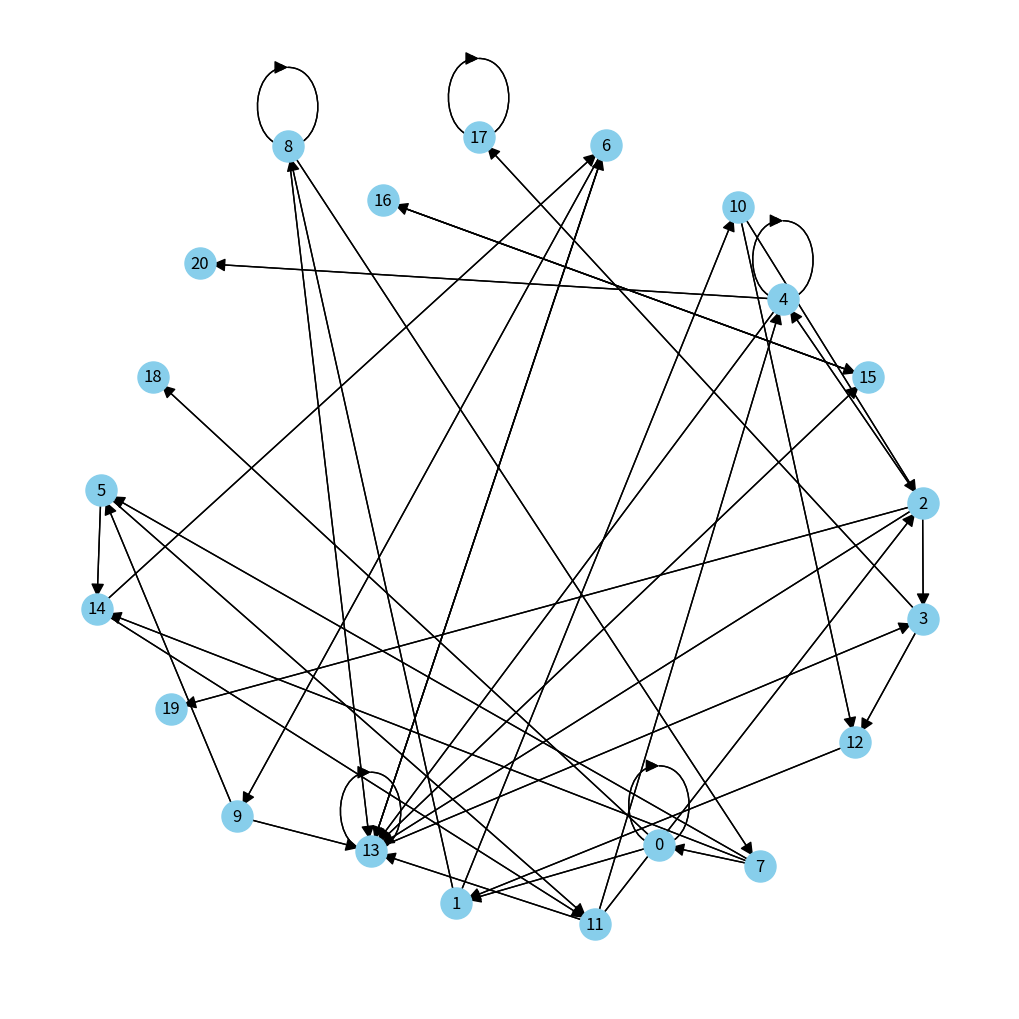

This chart was generated by the following Python code: (Note: this script raises an exception after producing the figure.)
import random
import networkx as nx
import matplotlib.pyplot as plt
import numpy as np


##Creacion de clase Node
class WebNode:
    def __init__(self, number):
        self.outLinks = []
        self.inLinks = []
        self.pageRank = 1.0
        self.number = number

    def addOutLink(self, nodo):
        nodo.inLinks.append(self)
        self.outLinks.append(nodo)

    def getOutLinks(self):
        return self.outLinks

    def getInLinks(self):
        return self.inLinks

    def setRank(self, rank):
        self.pageRank = rank

    def getRank(self):
        return self.pageRank

    def getNumber(self):
        return self.number

    def printInfo(self):
        exists = []
        print("NODO NUMERO ", self.number)
        for item in self.outLinks:
            exists.append(item.getNumber())
        print("SALIDA A NODOS: ", exists)

    def getVotes(self):
        if len(self.outLinks) == 0:
            return 0
        else:
            return 1 / len(self.outLinks)


# Creacion de grafo
num_nodes = 15
nodeList = [WebNode(i) for i in range(num_nodes)]
for node in nodeList:
    connections = random.randint(1, 3)
    nodeNumbers = list(range(num_nodes))
    for i in range(connections):
        choice = random.choice(nodeNumbers)
        node.addOutLink(nodeList[choice])
        nodeNumbers.remove(choice)

for node in nodeList:
    if len(node.getInLinks()) == 0:
        randomCon = random.choice(
            [x for x in range(num_nodes) if x != node.getNumber()]
        )
        nodeList[randomCon].addOutLink(node)

for nnode in nodeList:
    lista = nnode.getInLinks()
    if len(lista) == 0:
        print("HAY SIN ENTRADAS", nnode.getNumber())

## Creacion de las trampas
randomNodes = list(range(num_nodes))
trapNodes = []
for i in range(5):
    randomNode = random.choice(randomNodes)
    trapNodes.append(randomNode)
    randomNodes.remove(randomNode)

newNodes = []
for i in range(6):
    newNode = WebNode(i + num_nodes)
    newNodes.append(newNode)

# SpiderTraps
nodeList[trapNodes[0]].addOutLink(newNodes[0])
newNodes[0].addOutLink(newNodes[1])
newNodes[1].addOutLink(newNodes[0])

nodeList[trapNodes[1]].addOutLink(newNodes[2])
newNodes[2].addOutLink(newNodes[2])

# Dead ends
nodeList[trapNodes[2]].addOutLink(newNodes[3])
nodeList[trapNodes[3]].addOutLink(newNodes[4])
nodeList[trapNodes[4]].addOutLink(newNodes[5])

for item in newNodes:
    nodeList.append(item)

# Dibujo del grafo
G = nx.DiGraph()

for node in nodeList:
    G.add_node(node.getNumber())

# Anadir edges al grafo basado en los inLinks y outLinks
for node in nodeList:
    for neighbor in node.getOutLinks():
        G.add_edge(node.getNumber(), neighbor.getNumber())
    for neighbor in node.getInLinks():
        G.add_edge(neighbor.getNumber(), node.getNumber())

plt.figure(figsize=(10, 10))

# Calcula la posicion para poner todos los nodos del grafo en el grafico
pos = nx.spring_layout(G, k=3.0, seed=30)

# Dibuja el grafo
nx.draw(G, pos, with_labels=True, node_size=500, font_size=12, node_color="skyblue")

nx.draw_networkx_edges(G, pos, arrowsize=20)
plt.show()

## Creacion del vector r y el vector p(t)
rango = num_nodes + 6  # len(nodeList)
r = []
pt = []

for item in range(rango):
    r.append(1 / rango)
    pt.append(nodeList[item].getVotes())

## Obtencion de la matriz de adyacencia

# inicializa la matriz con 0
num_nodes = len(G.nodes)
adjacency_matrix = np.zeros((num_nodes, num_nodes))

# calcula las probabilidades (fracciones) y llena la matriz
for node in nodeList:
    neighbors = list(node.getOutLinks())
    if neighbors:
        fraction = 1.0 / len(neighbors)
        for neighbor in neighbors:
            adjacency_matrix[node.getNumber()][neighbor.getNumber()] = fraction

## Funcion del Random Walker
visitedNodes = []
notVisitedNodes = nodeList.copy()

fillValue = 1 / rango
m = np.full(adjacency_matrix.shape, fillValue)
newMatrix = (0.8 * adjacency_matrix) + (0.2 * m)


def randomWalker(randomWalkerNode, piRResult, piPResult, matrix, t):
    if len(notVisitedNodes) != 0:
        print("t: ", t)
        newPIRResult = powerIteratorR(piRResult, matrix)
        newPIPResult = powerIteratorP(piPResult, matrix)
        randomWalkerNode.printInfo()
        t = t + 1

        if randomWalkerNode not in visitedNodes:
            visitedNodes.append(randomWalkerNode)
            notVisitedNodes.remove(randomWalkerNode)

        inputNumber = input("Por favor, ingrese un número (1: teleport, 2: stay): ")
        output = randomWalkerNode.getOutLinks()
        try:
            if inputNumber == "1":
                if len(notVisitedNodes) != 0:
                    print("Se hizo teleport" + "\n")
                    pathToChoose = random.choice(notVisitedNodes)
                    randomWalker(pathToChoose, newPIRResult, newPIPResult, newMatrix, t)
            else:
                print("No se hizo teleport" + "\n")
                if len(output) == 0:
                    randomWalker(
                        randomWalkerNode, newPIRResult, newPIPResult, matrix, t
                    )
                else:
                    pathOptions = randomWalkerNode.getOutLinks()
                    pathToChoose = random.choice(pathOptions)
                    randomWalker(pathToChoose, newPIRResult, newPIPResult, matrix, t)
        except ValueError:
            print("Por favor, ingrese un número válido.")
    else:
        print("TODOS LOS NODOS HAN SIDO VISITADOS.")
        for item in visitedNodes:
            print("Visited node: ", item.getNumber())


## Funcion Power Iterator
def powerIteratorR(vectorR, ADMatrix):
    print("vector r: ", np.round(vectorR, 3))
    newVectorR = ADMatrix.dot(vectorR)
    # Normalize the vector
    sum_vectorR = np.sum(newVectorR)
    newVectorR = newVectorR / sum_vectorR
    return newVectorR


## Funcion Power Iterator
def powerIteratorP(vectorPT, ADMatrix):
    print("vector p(t): ", np.round(vectorPT, 3))
    newVectorPT = ADMatrix.dot(vectorPT)
    return newVectorPT


## Esocoge el primer nodo al azar
format_string = "{:.2f}"
print("Adjacency matrix: ")
for row in adjacency_matrix:
    for element in row:
        print(format_string.format(element), end=" ")
    print()
print("\n")
firstNode = random.choice(nodeList)
randomWalker(firstNode, r, pt, adjacency_matrix, 0)
